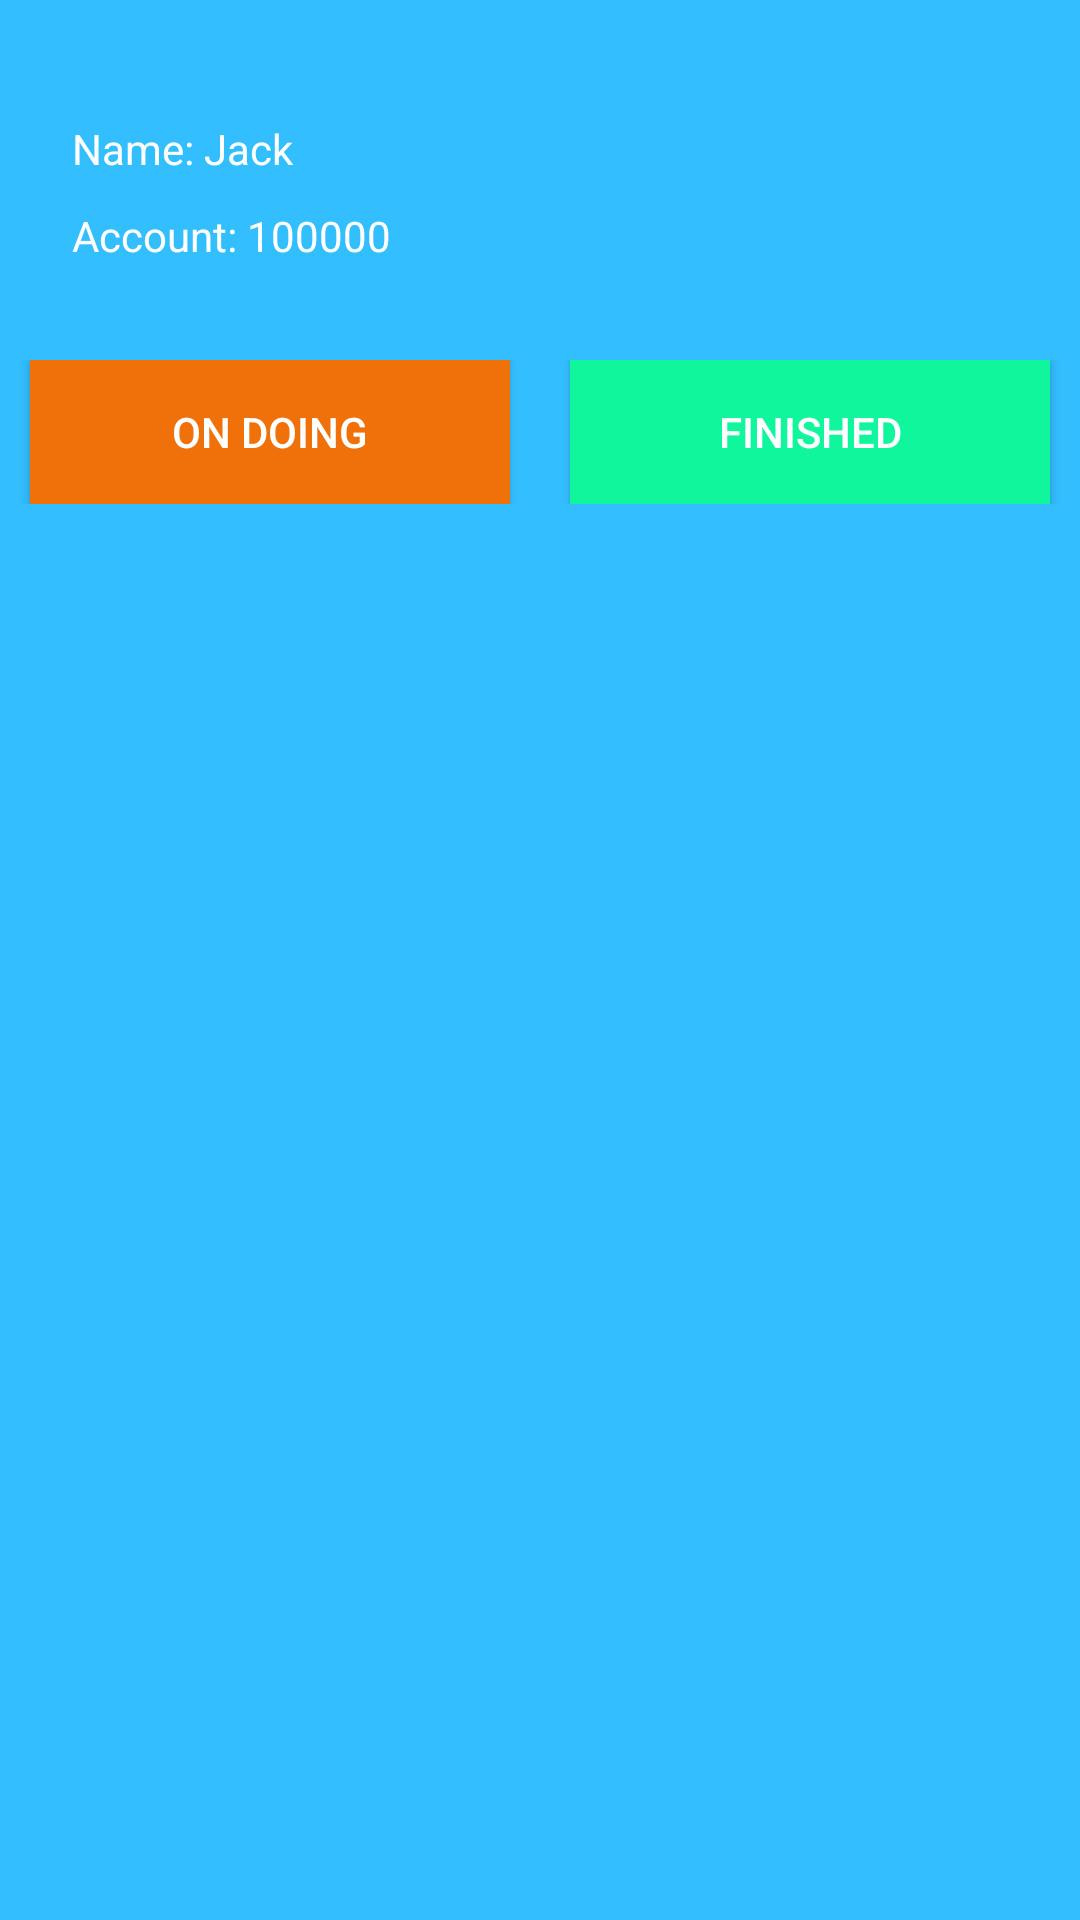

This screen was rendered from an Android layout file. Write that file and the resources it references.
<!-- AndroidManifest.xml: application theme AppTheme -->
<!-- res/layout/fragment_plan_header.xml -->
<?xml version="1.0" encoding="utf-8"?>
<LinearLayout xmlns:android="http://schemas.android.com/apk/res/android"
    android:layout_width="match_parent"
    android:layout_height="180dp"
    android:background="@color/colorPlanHeader"
    android:orientation="vertical">


    <TextView
        android:id="@+id/plan_username"
        android:layout_width="wrap_content"
        android:layout_height="wrap_content"
        android:layout_marginLeft="24dp"
        android:layout_marginTop="40dp"
        android:textColor="#ffffff"
        android:text="Name: Jack" />
    <TextView
        android:id="@+id/plan_userid"
        android:layout_width="wrap_content"
        android:layout_height="wrap_content"
        android:layout_marginLeft="24dp"
        android:layout_marginTop="10dp"
        android:textColor="#ffffff"
        android:text="Account: 100000" />


    <LinearLayout
        android:layout_width="match_parent"
        android:layout_height="wrap_content"
        android:layout_marginBottom="16dp"
        android:layout_marginTop="32dp"
        android:orientation="horizontal">

        <Button
            android:id="@+id/fragment_plan_header_ondoing"
            android:layout_width="fill_parent"
            android:layout_height="wrap_content"
            android:layout_weight="1"
            android:gravity="center"
            android:text="on doing"
            android:textColor="#ffffff"
            android:layout_marginLeft="10dp"
            android:layout_marginRight="10dp"
            android:background="#f07109"/>

        <Button
            android:id="@+id/fragment_plan_header_finished"
            android:layout_width="fill_parent"
            android:layout_height="wrap_content"
            android:layout_weight="1"
            android:gravity="center"
            android:text="finished"
            android:textColor="#ffffff"
            android:layout_marginRight="10dp"
            android:layout_marginLeft="10dp"
            android:background="#0ff69c"/>
    </LinearLayout>


</LinearLayout>
<!-- resources referenced by this layout -->
<resources>
  <color name="colorPlanHeader">#33beff</color>
  <style name="AppTheme" parent="Theme.AppCompat">
          
          <item name="colorPrimary">@color/colorPrimary</item>
          <item name="colorPrimaryDark">@color/colorPrimaryDark</item>
          <item name="colorAccent">@color/colorAccent</item>
          <item name="android:listDivider">@color/black</item>
      </style>
  <color name="colorPrimary">#3c7cc1</color>
  <color name="colorPrimaryDark">#8297ab</color>
  <color name="colorAccent">#17da55</color>
  <color name="black">#000000</color>
</resources>
